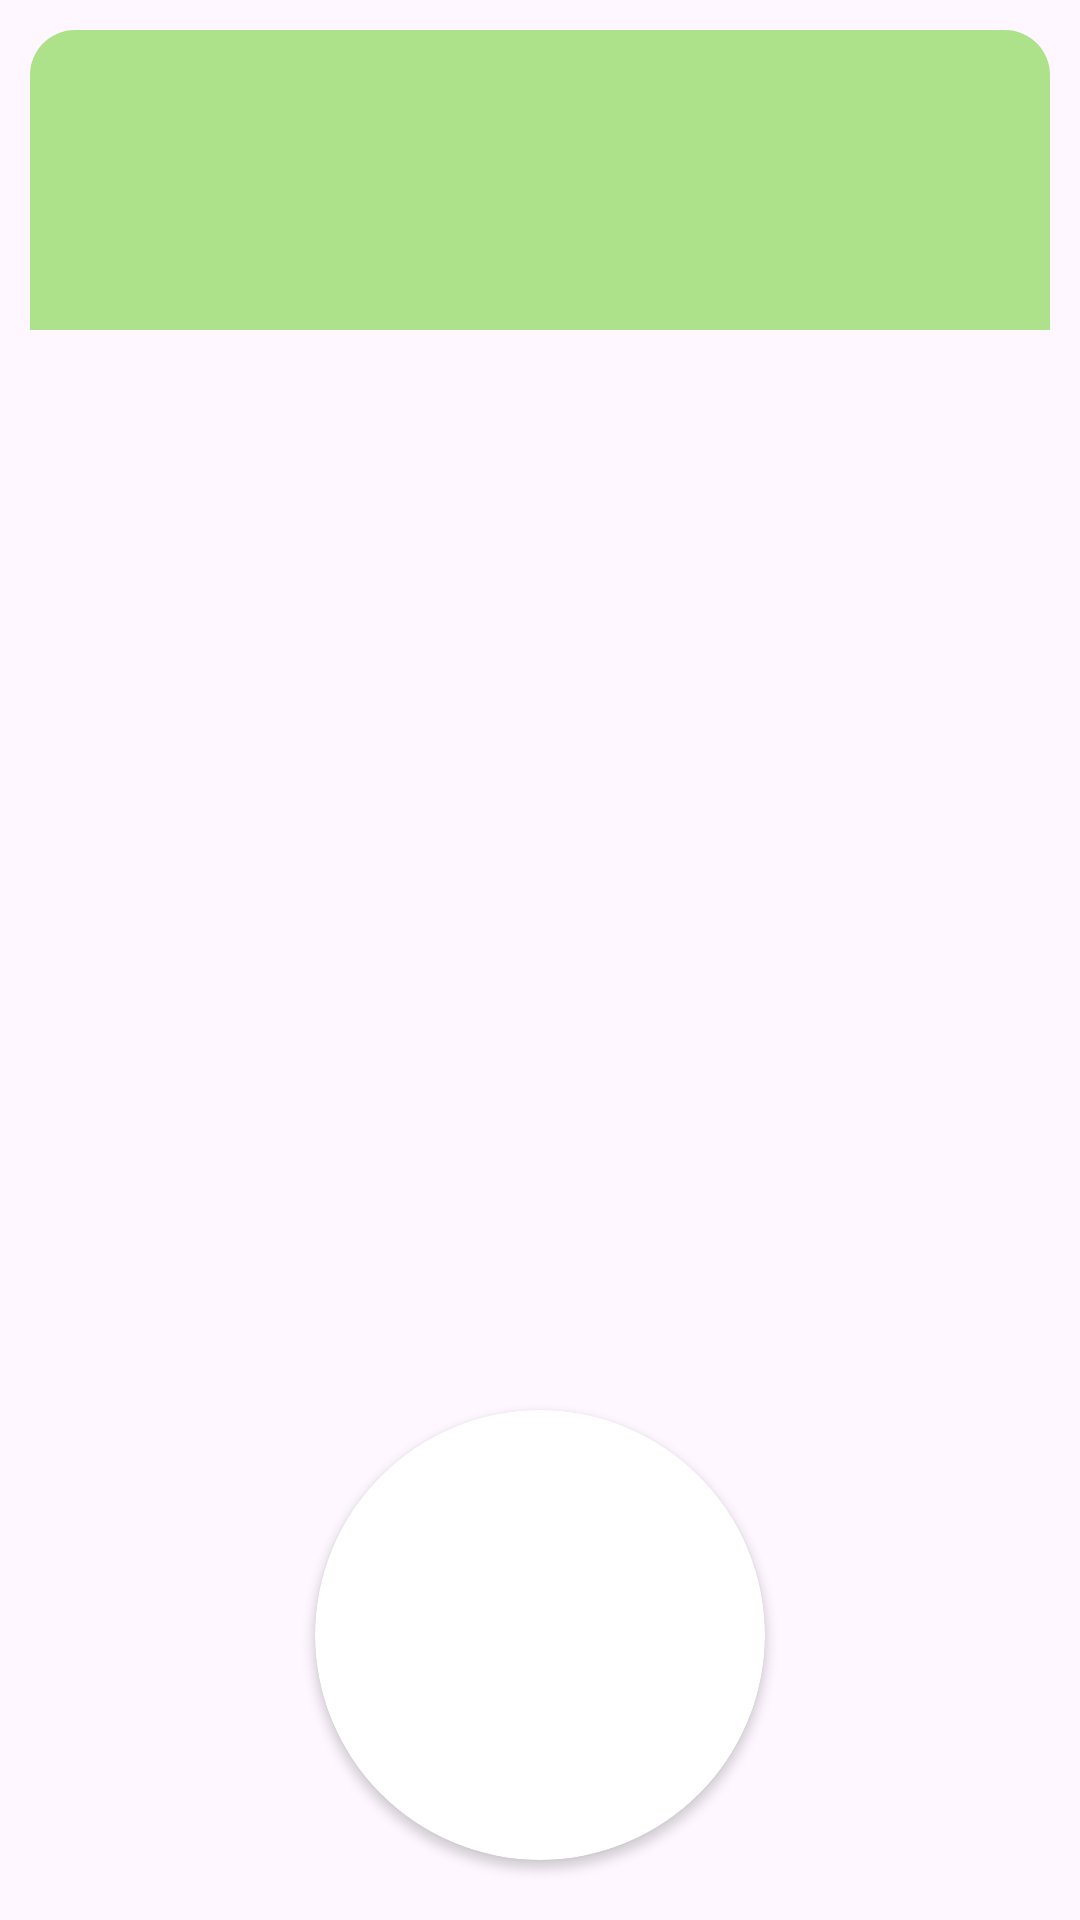

The Android layout XML behind this screen, and the referenced resources:
<!-- AndroidManifest.xml: application theme Theme.TrashIt -->
<!-- res/layout/user_dashboard_navigation_header.xml -->
<?xml version="1.0" encoding="utf-8"?>
<RelativeLayout xmlns:android="http://schemas.android.com/apk/res/android"
    android:layout_width="match_parent"
    android:layout_height="230dp"
    xmlns:app="http://schemas.android.com/apk/res-auto"

    android:padding="10dp">

    <RelativeLayout
        android:layout_width="match_parent"
        android:layout_height="100dp"
        android:background="@drawable/profile_header_bg">

        <TextView
            android:id="@+id/nav_header_full_name"
            android:layout_width="wrap_content"
            android:layout_height="wrap_content"
            android:layout_alignParentTop="true"
            android:layout_centerHorizontal="true"
            android:layout_marginTop="5dp"
            android:fontFamily="@font/archivo_black"
            android:gravity="center"

            android:textSize="25sp"
            android:textColor="@color/black"

            />


    </RelativeLayout>

    <androidx.cardview.widget.CardView
        android:id="@+id/nav_header_profile_cardview"
        android:layout_width="150dp"
        android:layout_height="150dp"
        android:layout_alignParentBottom="true"
        android:layout_centerHorizontal="true"
        android:layout_marginBottom="10dp"
        android:elevation="20dp"
        app:cardCornerRadius="75dp">

        <ImageView
            android:id="@+id/nav_header_profile_pic"
            android:layout_width="wrap_content"
            android:layout_height="wrap_content"
            android:src="@drawable/man"
            android:contentDescription="Profile pic" />
    </androidx.cardview.widget.CardView>

</RelativeLayout>
<!-- resources referenced by this layout -->
<resources>
  <color name="black">#FF000000</color>
  <!-- drawable profile_header_bg (drawable) -->
  <?xml version="1.0" encoding="utf-8"?>
  <shape xmlns:android="http://schemas.android.com/apk/res/android">
      <solid
          android:color="@color/smith_apple"
          />
      <corners
          android:topLeftRadius="15dp"
          android:topRightRadius="15dp"
          />
  
  </shape>
  <style name="Theme.TrashIt" parent="Theme.Material3.DayNight.NoActionBar">
          
          <item name="colorPrimary">@color/smith_apple</item>
          <item name="colorPrimaryVariant">@color/smith_apple</item>
          <item name="colorOnPrimary">@color/white</item>
          
          <item name="colorSecondary">@color/teal_200</item>
          <item name="colorSecondaryVariant">@color/teal_700</item>
          <item name="colorOnSecondary">@color/black</item>
          
          <item name="android:statusBarColor" tools:targetApi="l">?attr/colorPrimaryVariant</item>
          
  
          <item name="android:windowTranslucentStatus">true</item>
      </style>
  <color name="smith_apple">#ADE28A</color>
  <color name="white">#FFFFFFFF</color>
  <color name="teal_200">#FF03DAC5</color>
  <color name="teal_700">#FF018786</color>
</resources>
